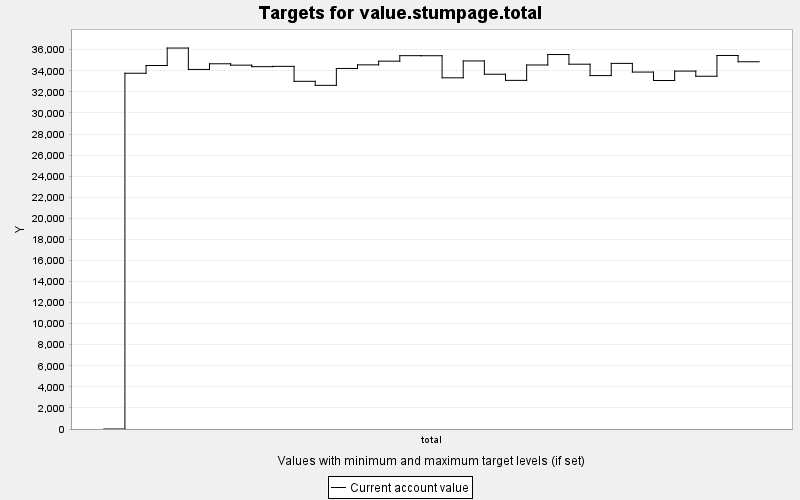

Source data for this figure (header and first rows):
TARGET, PERIOD, YEAR, PERIODWIDTH, MINIMUM, MAXIMUM, MINWEIGHT, MAXWEIGHT, CURRENT, SUMMARY
value.stumpage.total, 0, 0, 10.0, 0.0, 10000, 1.0, 1.0, 0.0, 0.0
value.stumpage.total, 1, 10, 10.0, 0.0, 10000, 1.0, 1.0, 33768, 0.0
value.stumpage.total, 2, 20, 10.0, 0.0, 10000, 1.0, 1.0, 34502, 0.0
value.stumpage.total, 3, 30, 10.0, 0.0, 10000, 1.0, 1.0, 36160, 0.0
value.stumpage.total, 4, 40, 10.0, 0.0, 10000, 1.0, 1.0, 34130, 0.0
value.stumpage.total, 5, 50, 10.0, 0.0, 10000, 1.0, 1.0, 34667, 0.0
value.stumpage.total, 6, 60, 10.0, 0.0, 10000, 1.0, 1.0, 34536, 0.0
value.stumpage.total, 7, 70, 10.0, 0.0, 10000, 1.0, 1.0, 34393, 0.0
value.stumpage.total, 8, 80, 10.0, 0.0, 10000, 1.0, 1.0, 34422, 0.0
value.stumpage.total, 9, 90, 10.0, 0.0, 10000, 1.0, 1.0, 33002, 0.0
value.stumpage.total, 10, 100, 10.0, 0.0, 10000, 1.0, 1.0, 32620, 0.0
value.stumpage.total, 11, 110, 10.0, 0.0, 10000, 1.0, 1.0, 34222, 0.0
value.stumpage.total, 12, 120, 10.0, 0.0, 10000, 1.0, 1.0, 34565, 0.0
value.stumpage.total, 13, 130, 10.0, 0.0, 10000, 1.0, 1.0, 34915, 0.0
value.stumpage.total, 14, 140, 10.0, 0.0, 10000, 1.0, 1.0, 35437, 0.0
value.stumpage.total, 15, 150, 10.0, 0.0, 10000, 1.0, 1.0, 35431, 0.0
value.stumpage.total, 16, 160, 10.0, 0.0, 10000, 1.0, 1.0, 33334, 0.0
value.stumpage.total, 17, 170, 10.0, 0.0, 10000, 1.0, 1.0, 34937, 0.0
value.stumpage.total, 18, 180, 10.0, 0.0, 10000, 1.0, 1.0, 33674, 0.0
value.stumpage.total, 19, 190, 10.0, 0.0, 10000, 1.0, 1.0, 33092, 0.0
value.stumpage.total, 20, 200, 10.0, 0.0, 10000, 1.0, 1.0, 34552, 0.0
value.stumpage.total, 21, 210, 10.0, 0.0, 10000, 1.0, 1.0, 35545, 0.0
value.stumpage.total, 22, 220, 10.0, 0.0, 10000, 1.0, 1.0, 34627, 0.0
value.stumpage.total, 23, 230, 10.0, 0.0, 10000, 1.0, 1.0, 33545, 0.0
value.stumpage.total, 24, 240, 10.0, 0.0, 10000, 1.0, 1.0, 34704, 0.0
value.stumpage.total, 25, 250, 10.0, 0.0, 10000, 1.0, 1.0, 33880, 0.0
value.stumpage.total, 26, 260, 10.0, 0.0, 10000, 1.0, 1.0, 33079, 0.0
value.stumpage.total, 27, 270, 10.0, 0.0, 10000, 1.0, 1.0, 33972, 0.0
value.stumpage.total, 28, 280, 10.0, 0.0, 10000, 1.0, 1.0, 33483, 0.0
value.stumpage.total, 29, 290, 10.0, 0.0, 10000, 1.0, 1.0, 35455, 0.0
value.stumpage.total, 30, 300, 10.0, 0.0, 10000, 1.0, 1.0, 34859, 0.0
